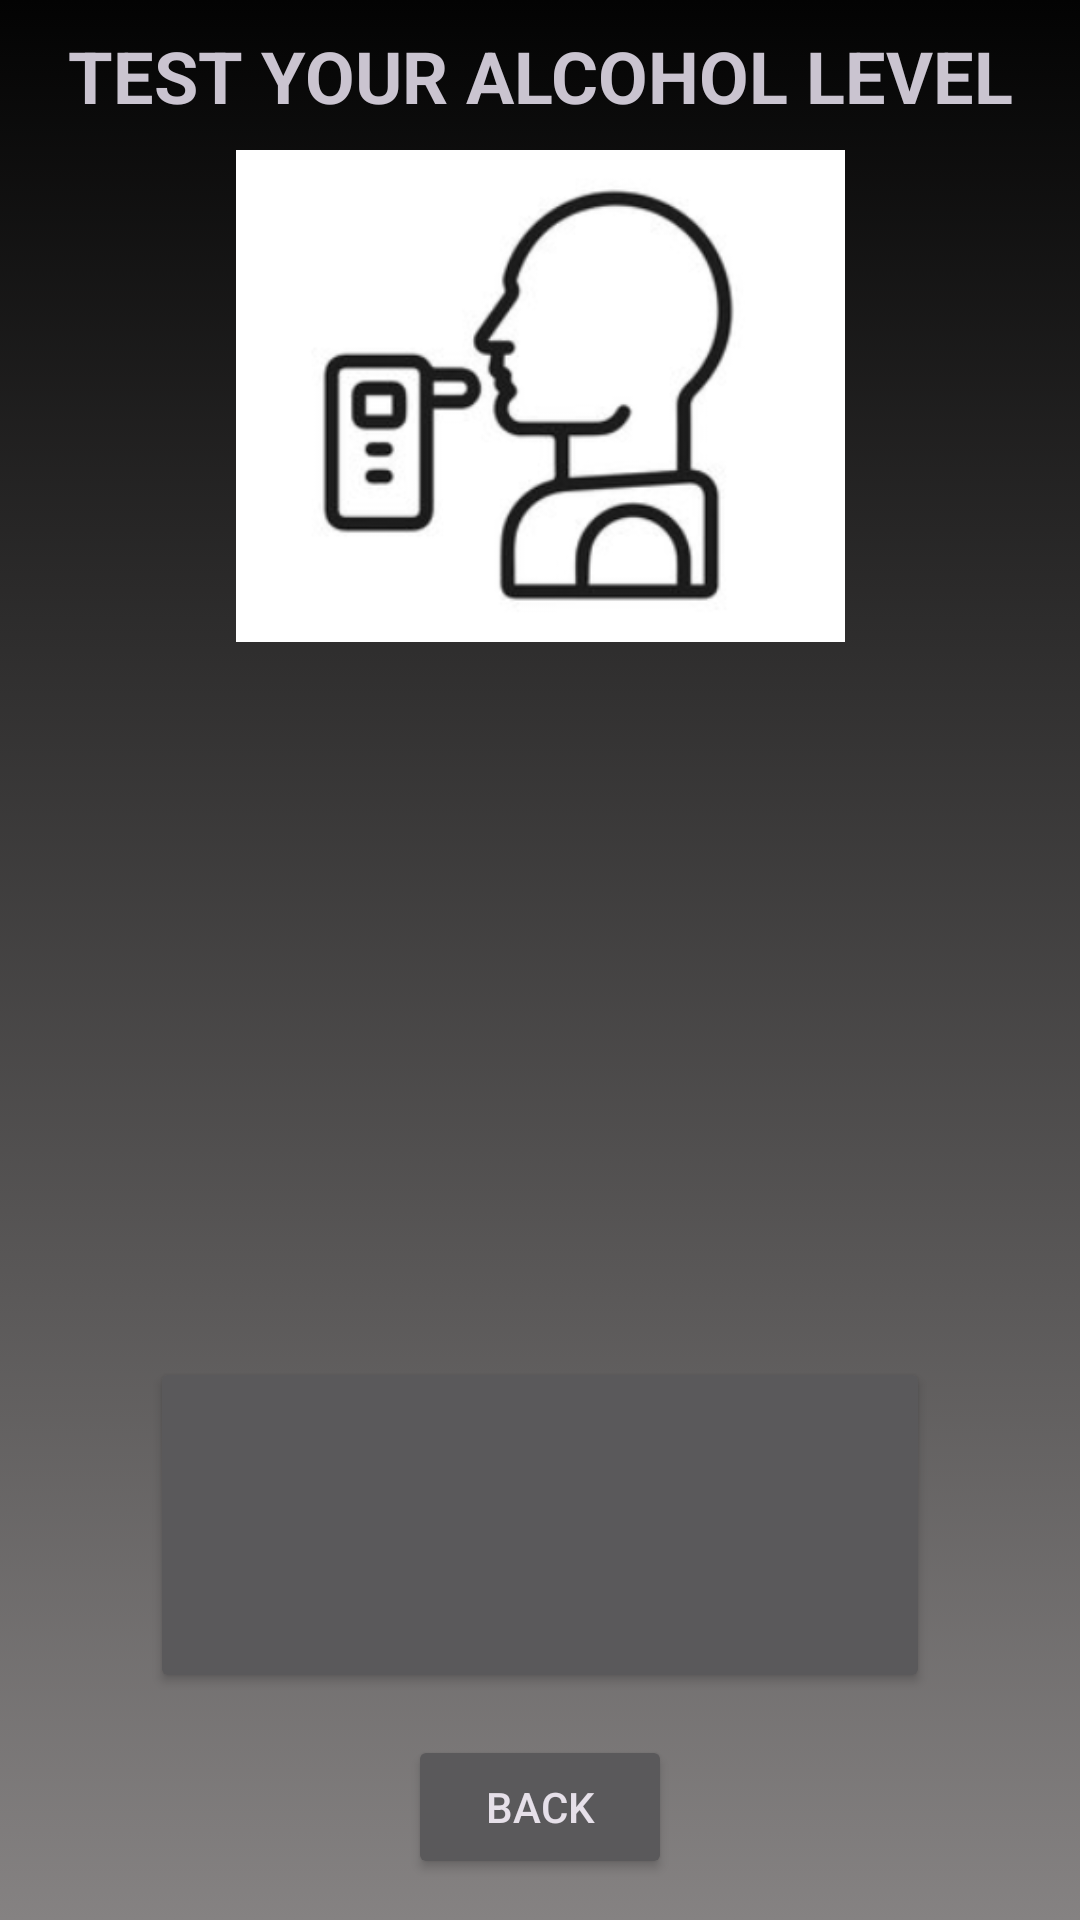

Reconstruct the res/layout file that produces this screen, plus the resources it refers to.
<!-- AndroidManifest.xml: application theme Theme.Material3.Dark.NoActionBar -->
<!-- res/layout/testeractivity.xml -->
<?xml version="1.0" encoding="utf-8"?>
<androidx.constraintlayout.widget.ConstraintLayout xmlns:android="http://schemas.android.com/apk/res/android"
    xmlns:app="http://schemas.android.com/apk/res-auto"
    xmlns:tools="http://schemas.android.com/tools"
    android:id="@+id/constraintLayout"
    android:layout_width="match_parent"
    android:layout_height="match_parent"
    android:background="@drawable/background">

    <TextView
        android:id="@+id/textView"
        android:layout_width="wrap_content"
        android:layout_height="wrap_content"
        android:text="TEST YOUR ALCOHOL LEVEL"
        android:textSize="24dp"
        android:textStyle="bold"
        app:layout_constraintBottom_toTopOf="@+id/imageView6"
        app:layout_constraintEnd_toEndOf="parent"
        app:layout_constraintStart_toStartOf="parent"
        app:layout_constraintTop_toTopOf="parent" />

    <ImageView
        android:id="@+id/imageView6"
        android:layout_width="205dp"
        android:layout_height="164dp"
        app:layout_constraintBottom_toTopOf="@+id/textView2"
        app:layout_constraintEnd_toEndOf="parent"
        app:layout_constraintStart_toStartOf="parent"
        app:layout_constraintTop_toTopOf="parent"
        app:srcCompat="@drawable/screenshot_2022_11_28_194850" />

    <Button
        android:id="@+id/button"
        android:layout_width="260dp"
        android:layout_height="112dp"
        app:layout_constraintBottom_toBottomOf="parent"
        app:layout_constraintEnd_toEndOf="parent"
        app:layout_constraintStart_toStartOf="parent"
        app:layout_constraintTop_toBottomOf="@+id/textView2" />

    <TextView
        android:id="@+id/textView2"
        android:layout_width="241dp"
        android:layout_height="113dp"
        android:gravity="center"
        android:textSize="24dp"
        android:textStyle="bold"
        app:layout_constraintBottom_toBottomOf="parent"
        app:layout_constraintEnd_toEndOf="parent"
        app:layout_constraintStart_toStartOf="parent"
        app:layout_constraintTop_toTopOf="parent" />

    <Button
        android:id="@+id/BackButton2"
        android:layout_width="wrap_content"
        android:layout_height="wrap_content"
        android:layout_marginTop="14dp"
        android:text="Back"
        app:layout_constraintEnd_toEndOf="parent"
        app:layout_constraintStart_toStartOf="parent"
        app:layout_constraintTop_toBottomOf="@+id/button" />

</androidx.constraintlayout.widget.ConstraintLayout>
<!-- resources referenced by this layout -->
<resources>
  <!-- drawable background (drawable) -->
  <?xml version="1.0" encoding="utf-8"?>
  <selector xmlns:android="http://schemas.android.com/apk/res/android">
  <item>
      <shape android:shape="rectangle">
          <gradient android:startColor="#030303" android:endColor="#858282" android:angle="270"/>
      </shape>
  </item>
  </selector>
  <!-- drawable screenshot_2022_11_28_194850: png bitmap (drawable-mdpi, 26282 bytes) -->
</resources>
